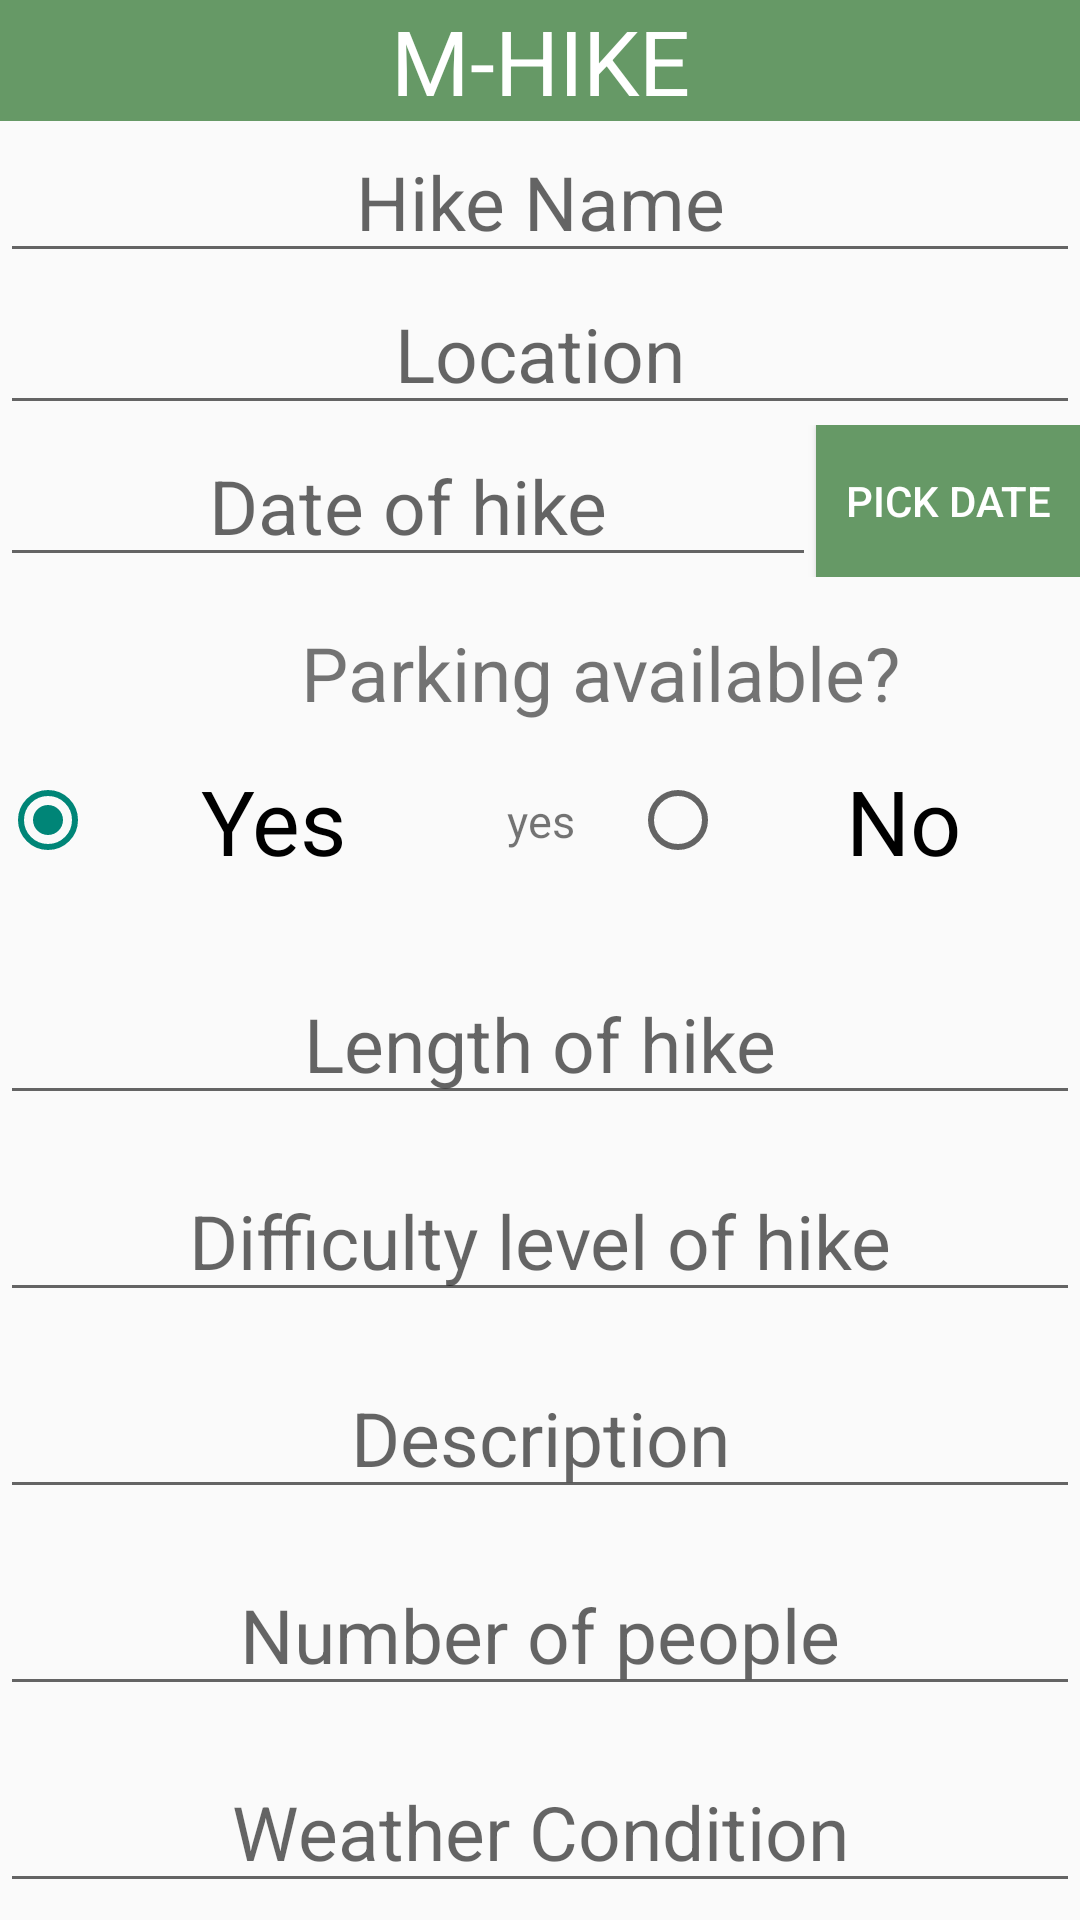

Reconstruct the res/layout file that produces this screen, plus the resources it refers to.
<!-- AndroidManifest.xml: application theme Theme.MHIKE_Emmanuel_Lishiba_Chiboboka -->
<!-- res/layout/update_hike.xml -->
<?xml version="1.0" encoding="utf-8"?>
<LinearLayout xmlns:android="http://schemas.android.com/apk/res/android"
    xmlns:app="http://schemas.android.com/apk/res-auto"
    xmlns:tools="http://schemas.android.com/tools"
    android:layout_width="match_parent"
    android:layout_height="wrap_content"
    android:orientation="vertical"
    tools:context=".MainActivity">

    <TextView
        android:layout_width="match_parent"
        android:layout_height="wrap_content"
        android:text="M-HIKE"
        android:textAlignment="center"
        android:textSize="30sp"
        android:textColor="@color/white"
        android:background="@color/Shade_green"


        />



    <LinearLayout
        android:layout_width="wrap_content"
        android:layout_height="wrap_content"
        android:layout_marginTop="0dp"
        >

        <EditText
            android:id="@+id/hikeNameId2"
            android:layout_width="400dp"
            android:layout_height="wrap_content"
            android:layout_weight="1"
            android:hint="Hike Name"
            android:textAlignment="center"
            android:textSize="25sp"
            android:inputType="text"/>

    </LinearLayout>
    <LinearLayout
        android:layout_width="wrap_content"
        android:layout_height="wrap_content"
        android:layout_marginTop="0dp"
        >

        <EditText
            android:id="@+id/locationNameId2"
            android:layout_width="400dp"
            android:layout_height="wrap_content"
            android:layout_weight="1"
            android:hint="Location"
            android:textAlignment="center"
            android:textSize="25sp"
            android:inputType="text"/>

    </LinearLayout>
    <LinearLayout
        android:layout_width="wrap_content"
        android:layout_height="wrap_content"
        android:layout_marginTop="0dp"
        android:orientation="horizontal"
        >

        <EditText
            android:id="@+id/hikeDateId2"
            android:layout_width="400dp"
            android:layout_height="wrap_content"
            android:layout_weight="1"
            android:hint="Date of hike"
            android:textAlignment="center"
            android:textSize="25sp"
            android:inputType="text"/>
        <Button
            android:id="@+id/pickDate2"
            android:layout_width="match_parent"
            android:layout_height="match_parent"
            android:text="Pick Date"
            android:background="@color/Shade_green"
            android:textColor="@color/white"/>

    </LinearLayout>
    <LinearLayout
        android:layout_width="wrap_content"
        android:layout_height="wrap_content"
        android:layout_marginTop="0dp"
        android:orientation="vertical">

        <TextView
            android:layout_marginTop="15dp"
            android:layout_width="400dp"
            android:layout_height="wrap_content"
            android:text="Parking available?"
            android:textAlignment="center"
            android:textSize="25sp"
            android:layout_weight="1"

            />


        <RadioGroup
            android:id="@+id/parkingR_GroupId2"
            android:layout_width="wrap_content"
            android:layout_height="wrap_content"
            android:layout_centerInParent="true"
            android:orientation="horizontal"
            android:gravity="center">

            <RadioButton
                android:id="@+id/yesRadioId2"
                android:layout_width="150dp"
                android:layout_height="wrap_content"
                android:padding="4dp"
                android:text="Yes"
                android:textAlignment="center"
                android:textColor="@color/black"
                android:textSize="30sp"
                android:onClick="parkOption2"
                android:checked="true"/>

            <TextView
                android:id="@+id/parkOptionId2"
                android:layout_width="100dp"
                android:layout_height="50dp"
                android:layout_marginTop="15dp"
                android:layout_weight="1"
                android:text="yes"
                android:textAlignment="center"
                android:textSize="15dp" />
            <RadioButton
                android:id="@+id/noRadioId2"
                android:layout_width="150dp"
                android:layout_height="wrap_content"
                android:padding="4dp"
                android:text="No"
                android:textAlignment="center"
                android:textColor="@color/black"
                android:textSize="30sp"
                android:onClick="parkOption2"
                />

        </RadioGroup>

    </LinearLayout>
    <LinearLayout
        android:layout_width="wrap_content"
        android:layout_height="wrap_content"
        android:layout_marginTop="0dp"
        >

        <EditText
            android:id="@+id/hikeLengthId2"
            android:layout_marginTop="15dp"
            android:layout_width="400dp"
            android:layout_height="wrap_content"
            android:layout_weight="1"
            android:hint="Length of hike"
            android:textAlignment="center"
            android:textSize="25sp"
            android:inputType="text"/>

    </LinearLayout>
    <LinearLayout
        android:layout_width="wrap_content"
        android:layout_height="wrap_content"
        android:layout_marginTop="0dp"
        >

        <EditText
            android:id="@+id/hikeDifficultyId2"
            android:layout_marginTop="15dp"
            android:layout_width="400dp"
            android:layout_height="wrap_content"
            android:layout_weight="1"
            android:hint="Difficulty level of hike"
            android:textAlignment="center"
            android:textSize="25sp"
            android:inputType="text"/>

    </LinearLayout>
    <LinearLayout
        android:layout_width="wrap_content"
        android:layout_height="wrap_content"
        android:layout_marginTop="0dp"
        >

        <EditText
            android:id="@+id/hikeDescId2"
            android:layout_marginTop="15dp"
            android:layout_width="400dp"
            android:layout_height="wrap_content"
            android:layout_weight="1"
            android:hint="Description"
            android:textAlignment="center"
            android:textSize="25dp"
            android:inputType="text"/>

    </LinearLayout>
    <LinearLayout
        android:layout_width="wrap_content"
        android:layout_height="wrap_content"
        android:layout_marginTop="0dp"
        >

        <EditText
            android:id="@+id/hikePeopleId2"
            android:layout_marginTop="15dp"
            android:layout_width="400dp"
            android:layout_height="wrap_content"
            android:layout_weight="1"
            android:hint="Number of people"
            android:textAlignment="center"
            android:textSize="25sp"
            android:inputType="number"/>

    </LinearLayout>
    <LinearLayout
        android:layout_width="wrap_content"
        android:layout_height="wrap_content"
        android:layout_marginTop="0dp"
        >

        <EditText
            android:id="@+id/hikeWeatherId2"
            android:layout_marginTop="15dp"
            android:layout_width="400dp"
            android:layout_height="wrap_content"
            android:layout_weight="1"
            android:hint="Weather Condition"
            android:textAlignment="center"
            android:textSize="25sp"
            android:inputType="text"/>

    </LinearLayout>
    <LinearLayout
        android:layout_width="wrap_content"
        android:layout_height="wrap_content"
        android:orientation="horizontal"
        android:layout_marginStart="50dp"
        >



        <Button
            android:id="@+id/backBtnId"
            android:layout_marginTop="15dp"
            android:layout_marginLeft="5dp"
            android:layout_marginRight="8dp"
            android:layout_width="match_parent"
            android:layout_height="match_parent"
            android:textColor="@color/white"
            android:background="@color/Shade_green"
            android:text="Back"
            android:textAlignment="center"
            android:textSize="20sp"
            />

        <Button
            android:id="@+id/updateHikebtnId"
            android:layout_marginTop="15dp"
            android:layout_marginLeft="5dp"
            android:layout_marginRight="15dp"
            android:layout_width="match_parent"
            android:layout_height="wrap_content"
            android:textColor="@color/white"
            android:background="@color/Shade_green"
            android:text="Update"
            android:textAlignment="center"
            android:textSize="20sp"
            />
        <Button
            android:id="@+id/deleteHikebtnId"
            android:layout_marginTop="15dp"
            android:layout_marginRight="15dp"
            android:layout_width="match_parent"
            android:layout_height="wrap_content"
            android:textColor="@color/white"
            android:background="@color/Shade_green"
            android:text="Delete"
            android:textAlignment="center"
            android:textSize="20sp"
            />


    </LinearLayout>



</LinearLayout>
<!-- resources referenced by this layout -->
<resources>
  <color name="Shade_green"> #669966</color>
  <color name="black">#FF000000</color>
  <color name="white">#FFFFFFFF</color>
  <style name="Theme.MHIKE_Emmanuel_Lishiba_Chiboboka" parent="Base.Theme.MHIKE_Emmanuel_Lishiba_Chiboboka" />
  <style name="Base.Theme.MHIKE_Emmanuel_Lishiba_Chiboboka" parent="Theme.AppCompat.Light.NoActionBar">
          
          
      </style>
</resources>
